The GitHub repository yavuzselimikizler/Computer_Vision contains a labelled image folder "dataset" with 2 categories: damaged, undamaged. Examples follow, each with its label.

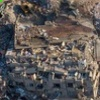
Label: damaged

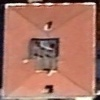
Label: undamaged

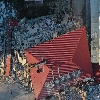
Label: damaged

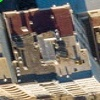
Label: undamaged

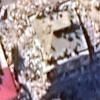
Label: damaged

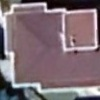
Label: undamaged
